Dataset: Split_Data (GitHub, Sovelyu/Diplom). Classes: non cancer, cancer.

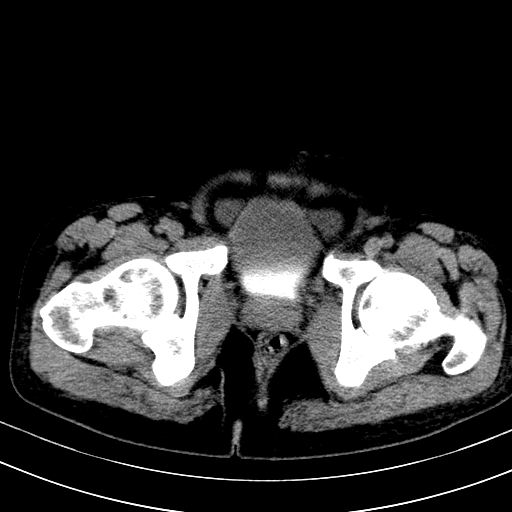
Label: non cancer

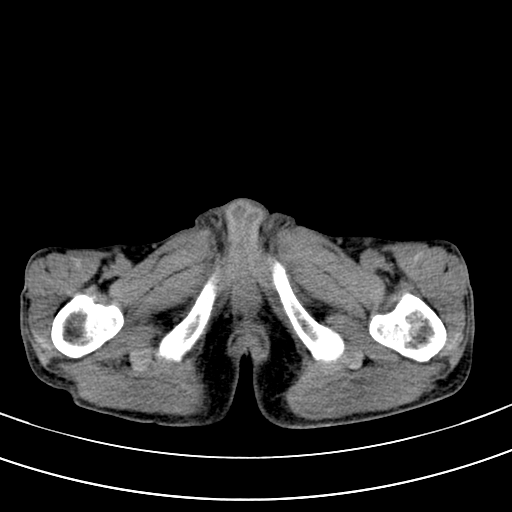
Label: non cancer

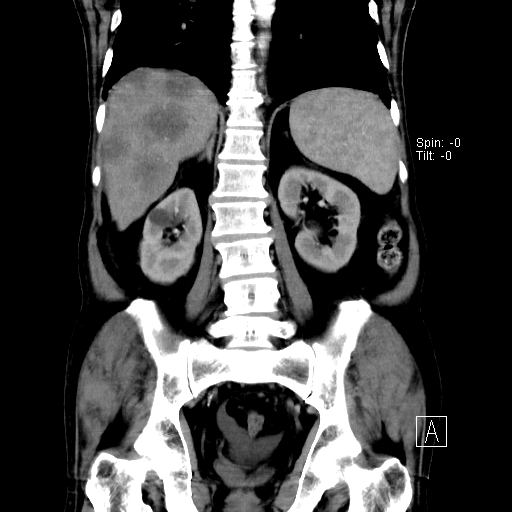
Label: cancer

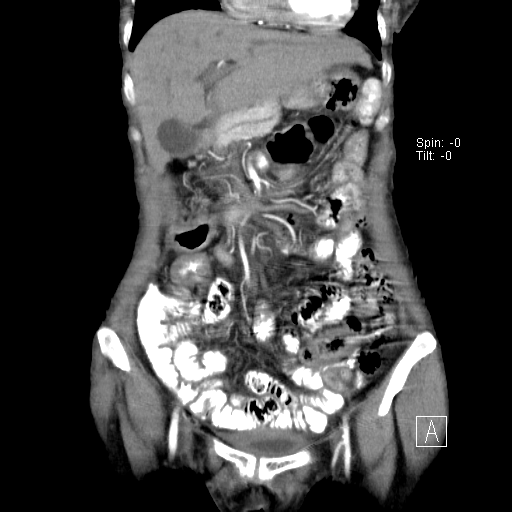
Label: cancer

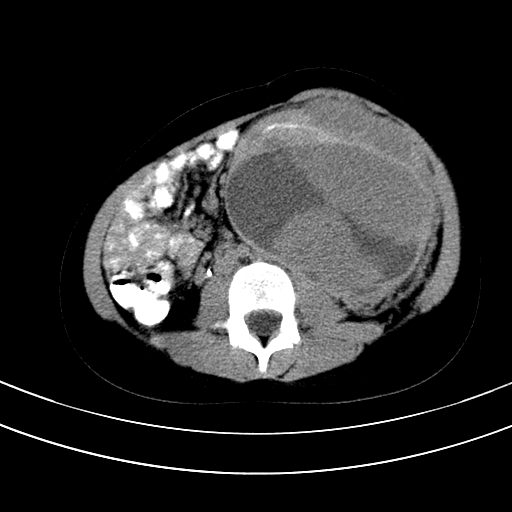
Label: cancer

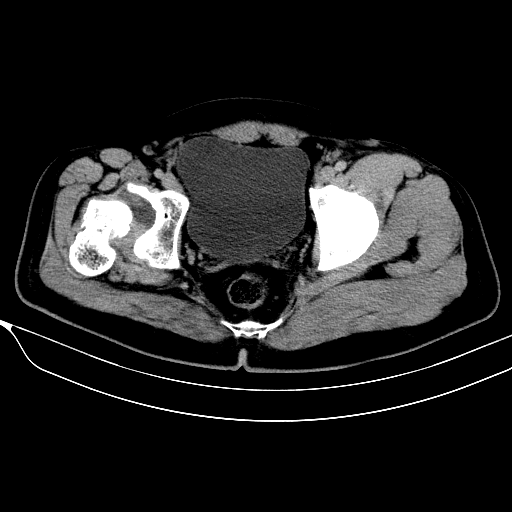
Label: non cancer
